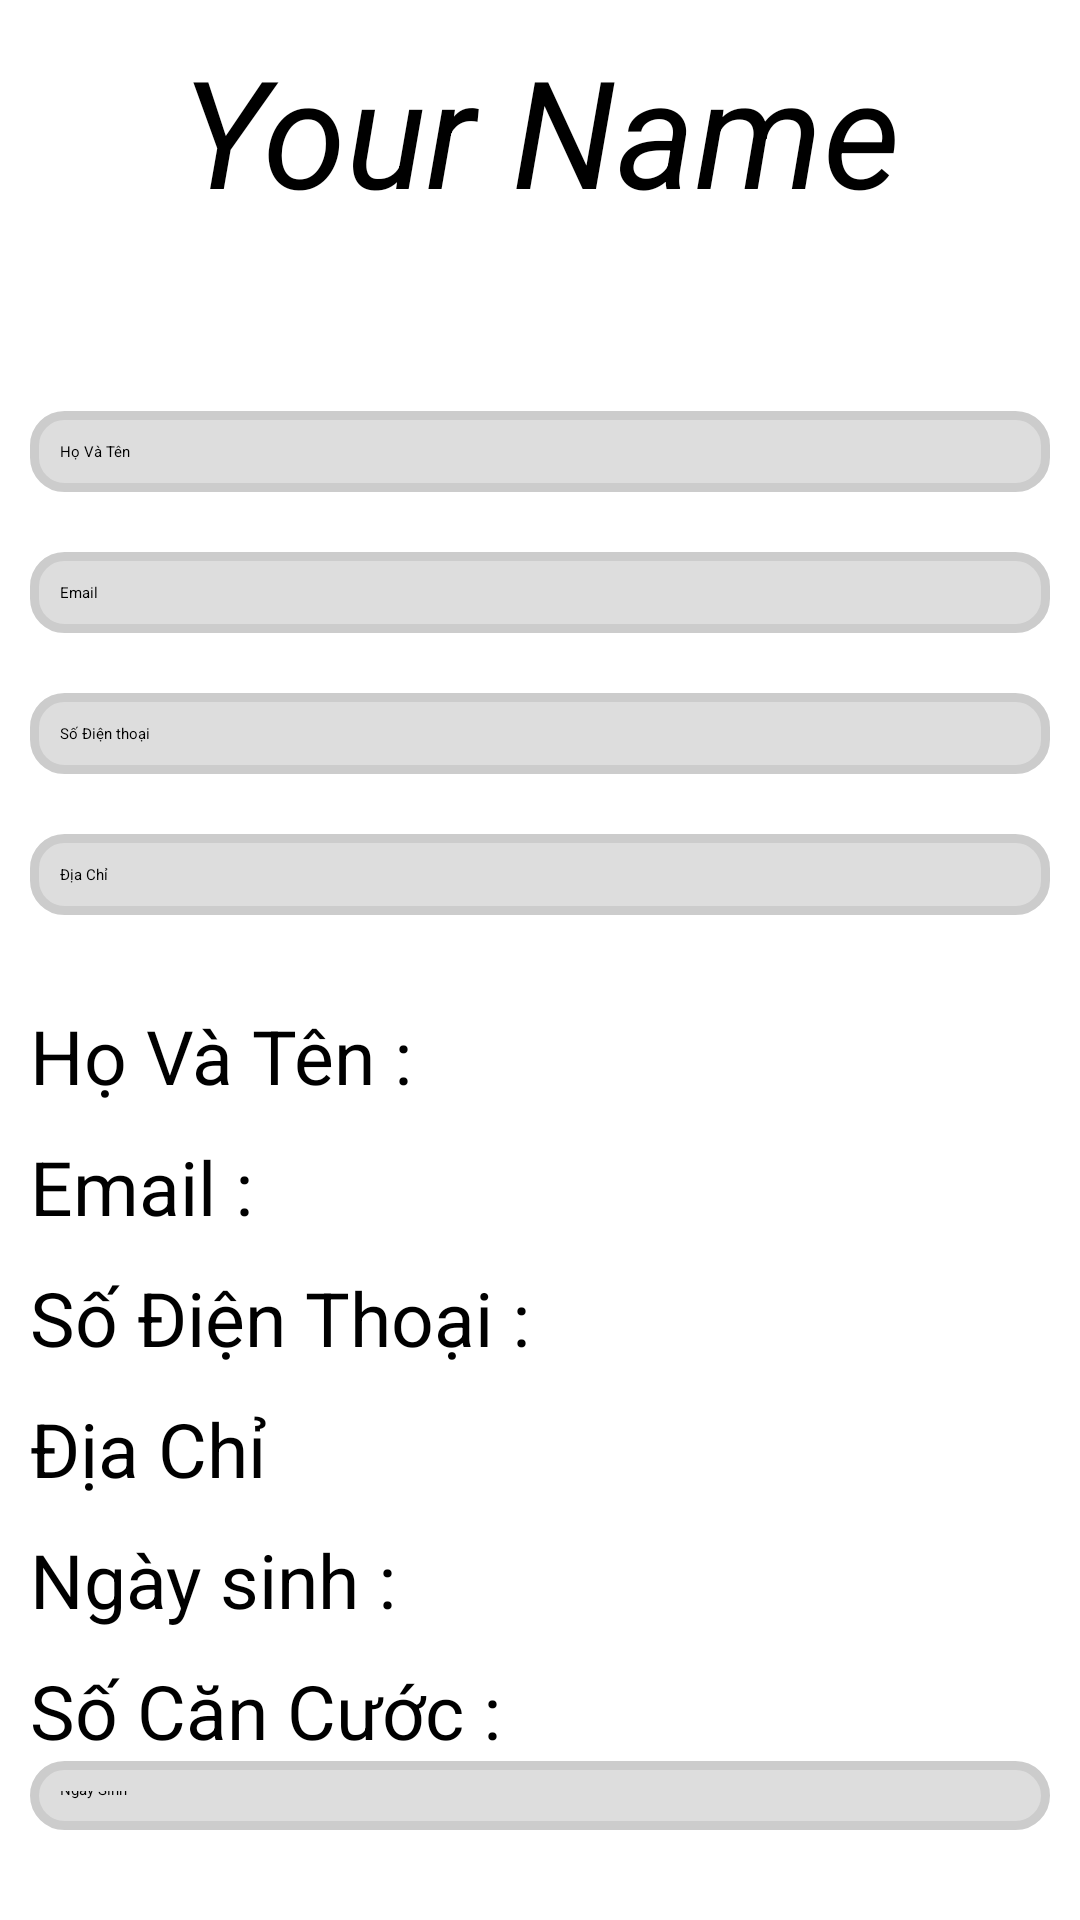

Write the Android layout XML for this screen, with the resource values it uses.
<!-- AndroidManifest.xml: application theme Theme.BanHang -->
<!-- res/layout/layout_about.xml -->
<?xml version="1.0" encoding="utf-8"?>
<RelativeLayout xmlns:android="http://schemas.android.com/apk/res/android"
    xmlns:tools="http://schemas.android.com/tools"
    android:layout_width="match_parent"
    android:layout_height="match_parent"
    android:orientation="vertical">

    <LinearLayout
        android:layout_width="match_parent"
        android:layout_height="match_parent"
        android:orientation="vertical"
        android:padding="@dimen/size10dp"
        tools:ignore="UselessParent">

        <TextView
            android:id="@+id/tvYourName"
            android:layout_width="match_parent"
            android:layout_height="@dimen/size100dp"
            android:gravity="center"
            android:text="@string/YourName"
            android:textSize="@dimen/size50sp"
            android:textStyle="italic" />

        <TextView
            android:id="@+id/tvThongBao"
            android:layout_width="match_parent"
            android:layout_height="wrap_content"
            android:layout_marginTop="@dimen/size10dp"
            android:text=""
            android:textColor="@color/dolv4" />

        <LinearLayout
            android:id="@+id/lnCapNhatThongTinKhachHang"
            android:layout_width="match_parent"
            android:layout_height="wrap_content"
            android:layout_marginTop="@dimen/size10dp"
            android:orientation="vertical">

            <EditText
                android:id="@+id/edtHoVaTen"
                android:layout_width="match_parent"
                android:layout_height="wrap_content"
                android:layout_marginBottom="@dimen/size20dp"
                android:hint="@string/hovaten"
                android:autofillHints="name"
                android:inputType="text"
                android:background="@drawable/custom_edittext_about"
                android:padding="@dimen/size10dp"/>

            <EditText
                android:id="@+id/edtEmail"
                android:layout_width="match_parent"
                android:layout_height="wrap_content"
                android:layout_marginBottom="@dimen/size20dp"
                android:hint="@string/email"
                android:autofillHints="emailAddress"
                android:inputType="text"
                android:background="@drawable/custom_edittext_about"
                android:padding="@dimen/size10dp"
                tools:ignore="TextFields" />

            <EditText
                android:id="@+id/edtSoDienThoai"
                android:layout_width="match_parent"
                android:layout_height="wrap_content"
                android:layout_marginBottom="@dimen/size20dp"
                android:hint="@string/sodienthoai"
                android:autofillHints="phone"
                android:inputType="number"
                android:background="@drawable/custom_edittext_about"
                android:padding="@dimen/size10dp"/>

            <EditText
                android:id="@+id/edtDiaChi"
                android:layout_width="match_parent"
                android:layout_height="wrap_content"
                android:layout_marginBottom="@dimen/size20dp"
                android:hint="@string/diachi"
                android:autofillHints="postalAddress"
                android:inputType="text"
                android:background="@drawable/custom_edittext_about"
                android:padding="@dimen/size10dp"/>

        </LinearLayout>
        <LinearLayout
            android:id="@+id/lnChinhSuaThongTinKhachHang"
            android:layout_width="match_parent"
            android:layout_height="wrap_content"
            android:layout_marginTop="@dimen/size10dp"
            android:orientation="vertical">

            <TextView
                android:id="@+id/tvHoVaTen"
                android:layout_marginBottom="@dimen/size10dp"
                android:layout_width="wrap_content"
                android:layout_height="wrap_content"
                android:text="@string/Hovaten"
                android:textSize="25sp"/>

            <TextView
                android:id="@+id/tvEmail"
                android:layout_marginBottom="@dimen/size10dp"
                android:layout_width="wrap_content"
                android:layout_height="wrap_content"
                android:text="@string/Email"
                android:textSize="25sp"/>
            <TextView
                android:id="@+id/tvSoDienThoai"
                android:layout_marginBottom="@dimen/size10dp"
                android:layout_width="wrap_content"
                android:layout_height="wrap_content"
                android:text="@string/phone"
                android:textSize="25sp"/>

            <TextView
                android:id="@+id/tvDiaChi"
                android:layout_marginBottom="@dimen/size10dp"
                android:layout_width="wrap_content"
                android:layout_height="wrap_content"
                android:text="@string/address"
                android:textSize="25sp"/>

        </LinearLayout>
        
        <LinearLayout
            android:id="@+id/lnThongTinDangNhap"
            android:layout_width="match_parent"
            android:layout_height="wrap_content"
            android:orientation="vertical">
            <LinearLayout
                android:layout_width="match_parent"
                android:layout_height="wrap_content"
                android:orientation="horizontal">
                <TextView

                    android:layout_width="wrap_content"
                    android:layout_height="wrap_content"
                    android:text="@string/ngaysinh"
                    android:textSize="25sp"/>
                <TextView
                    android:id="@+id/tvNgaySinh"
                    android:layout_width="0dp"
                    android:layout_height="wrap_content"
                    android:layout_weight="1"
                    android:textSize="25sp"/>
            </LinearLayout>
            <LinearLayout
                android:id="@+id/lnCCCDC"
                android:layout_width="match_parent"
                android:layout_height="wrap_content"
                android:orientation="horizontal"
                android:layout_marginTop="@dimen/size10dp">
                <TextView

                    android:layout_width="wrap_content"
                    android:layout_height="wrap_content"
                    android:text="@string/CCCD"
                    android:textSize="25sp"/>
                <TextView
                    android:id="@+id/tvCCCD"
                    android:layout_width="0dp"
                    android:layout_height="wrap_content"
                    android:layout_weight="1"
                    android:textSize="25sp"/>
            </LinearLayout>


        </LinearLayout>
        
        <LinearLayout
            android:id="@+id/lnChinhSuaThongTinDangNhap"
            android:layout_width="match_parent"
            android:layout_height="wrap_content"
            android:orientation="vertical">
            <EditText
                android:id="@+id/edtNgaySinh"
                android:layout_width="match_parent"
                android:layout_height="wrap_content"
                android:layout_marginBottom="@dimen/size20dp"
                android:hint="@string/NgaySinh"
                android:autofillHints="postalAddress"
                android:inputType="text"
                android:background="@drawable/custom_edittext_about"
                android:padding="@dimen/size10dp"
                tools:ignore="Suspicious0dp" />
            <EditText
                android:id="@+id/edtCMND"
                android:layout_width="match_parent"
                android:layout_height="wrap_content"
                android:layout_marginBottom="@dimen/size10dp"
                android:hint="@string/cmnd"
                android:autofillHints="postalAddress"
                android:inputType="text"
                android:background="@drawable/custom_edittext_about"
                android:padding="@dimen/size10dp"
                tools:ignore="Suspicious0dp" />
        </LinearLayout>
        <LinearLayout
            android:layout_width="match_parent"
            android:layout_height="wrap_content"
            android:orientation="horizontal"
            android:gravity="center"
            android:layout_marginTop="@dimen/size20dp">
            <Button
                android:id="@+id/btnSave"
                android:layout_width="wrap_content"
                android:layout_height="wrap_content"
                android:layout_weight="1"
                android:gravity="center"
                android:text="@string/save_changed"
                android:textSize="@dimen/size20dp"
                android:textStyle="italic"
                android:background="@color/dolv2"
                tools:ignore="SpUsage" />
            <Button
                android:id="@+id/btnChange"
                android:layout_width="wrap_content"
                android:layout_height="wrap_content"
                android:layout_weight="1"
                android:gravity="center"
                android:text="@string/chinhsua"
                android:textSize="@dimen/size20dp"
                android:textStyle="italic"
                android:background="@color/dolv2"
                tools:ignore="SpUsage"
                android:layout_marginLeft="@dimen/size10dp"/>

        </LinearLayout>



    </LinearLayout>

</RelativeLayout>
<!-- resources referenced by this layout -->
<resources>
  <color name="dolv2">#e28080</color>
  <color name="dolv4">#e95555</color>
  <dimen name="size100dp">100dp</dimen>
  <dimen name="size10dp">10dp</dimen>
  <dimen name="size20dp">20dp</dimen>
  <dimen name="size50sp">50sp</dimen>
  <!-- drawable custom_edittext_about (drawable) -->
  <?xml version="1.0" encoding="utf-8"?>
  <selector xmlns:android="http://schemas.android.com/apk/res/android">
      <item android:state_enabled="true"
          android:state_focused="true">
              <shape  >
                  <solid android:color="@color/mauxamlv4"/>
                  <corners android:radius="@dimen/size10dp"/>
                  <stroke android:color="@color/grey" android:width="3dp" />
              </shape>
      </item>
      <item android:state_enabled="true"
          >
          <shape  >
              <solid android:color="@color/mauxamlv2"/>
              <corners android:radius="@dimen/size10dp"/>
              <stroke android:color="@color/grey" android:width="3dp" />
          </shape>
      </item>
  </selector>
  <string name="CCCD">Số Căn Cước :</string>
  <string name="Email">Email :</string>
  <string name="Hovaten">Họ Và Tên :</string>
  <string name="NgaySinh">Ngày Sinh</string>
  <string name="YourName">Your Name\n</string>
  <string name="address">Địa Chỉ</string>
  <string name="chinhsua">Chỉnh sửa</string>
  <string name="cmnd">Chứng Minh Nhân Dân</string>
  <string name="diachi">Địa Chỉ</string>
  <string name="email">Email</string>
  <string name="hovaten">Họ Và Tên</string>
  <string name="ngaysinh">Ngày sinh : </string>
  <string name="phone">Số Điện Thoại :</string>
  <string name="save_changed">Lưu</string>
  <string name="sodienthoai">Số Điện thoại</string>
  <color name="mauxamlv4">#bbbbbb</color>
  <color name="grey">#CCC</color>
  <color name="mauxamlv2">#dddddd</color>
</resources>
